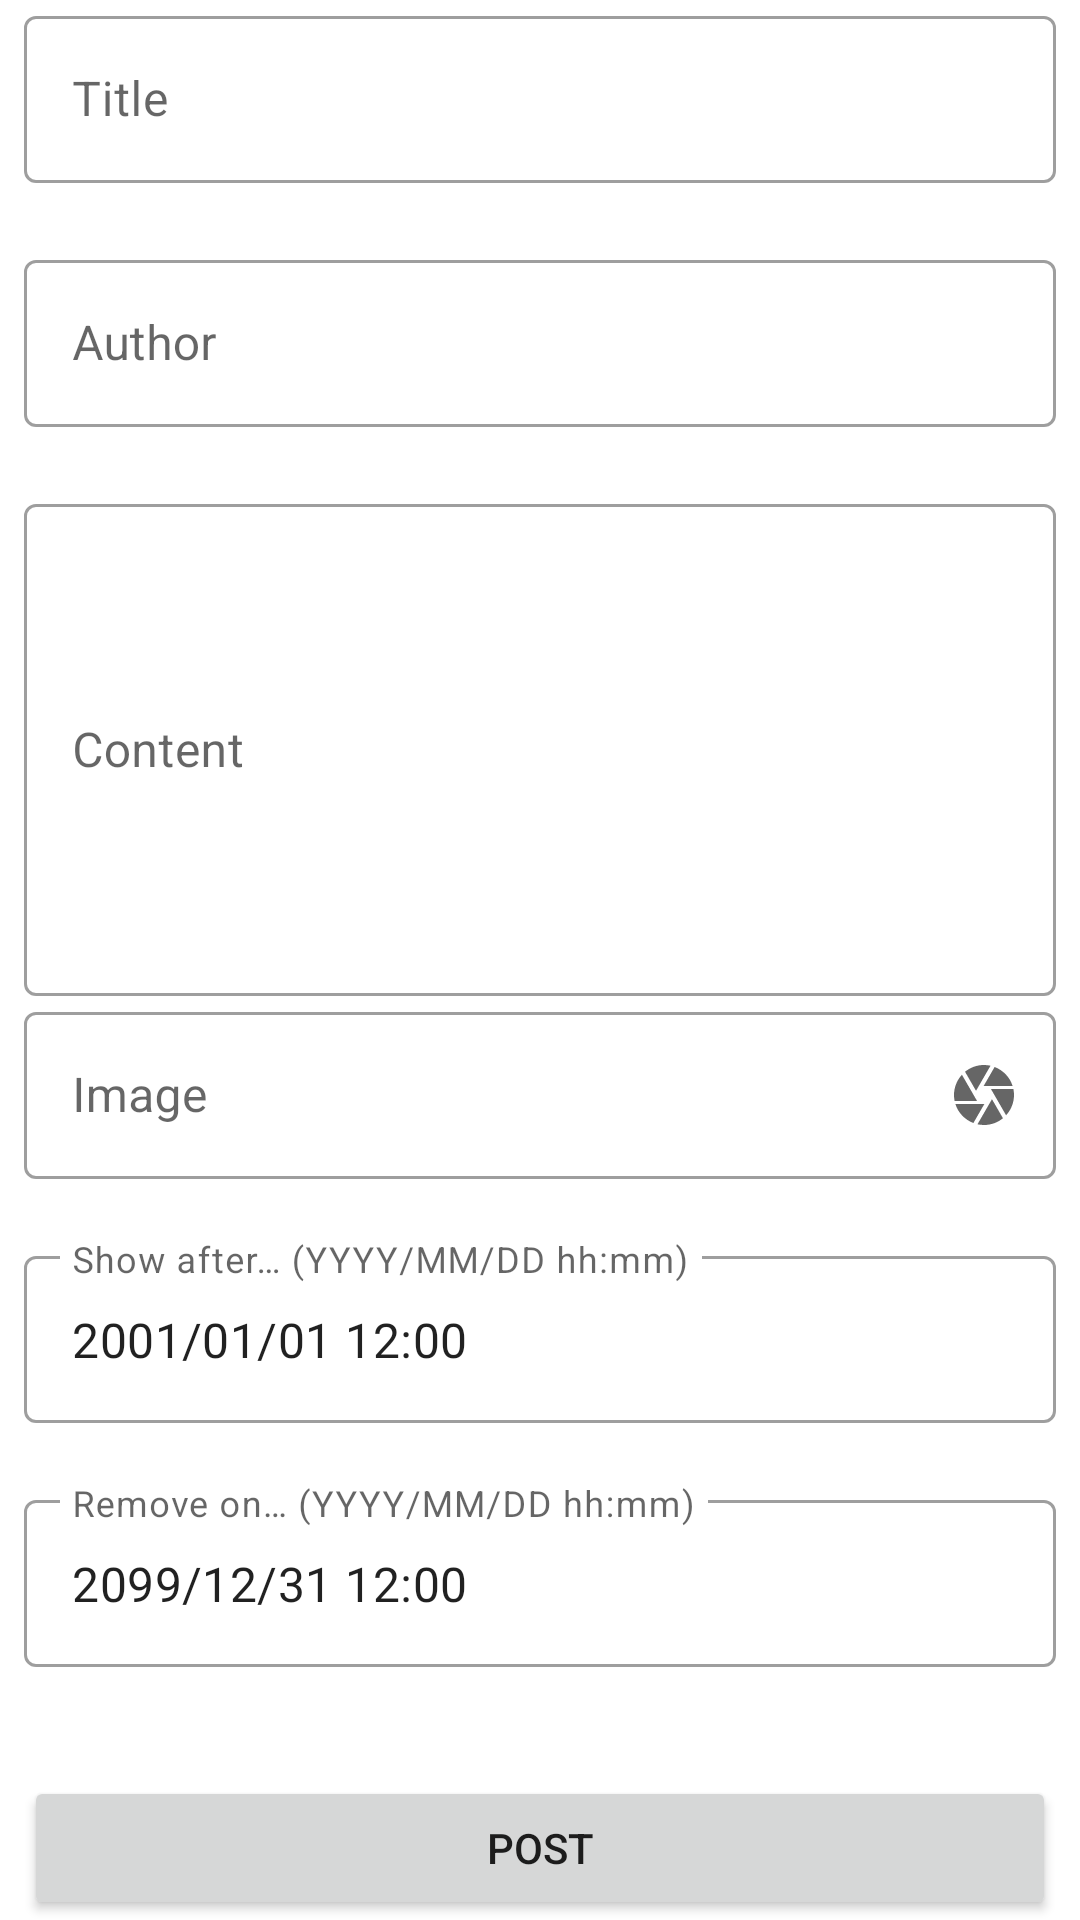

Layout XML and referenced resources for this Android screen:
<!-- AndroidManifest.xml: application theme AppTheme -->
<!-- res/layout/fragment_new_post.xml -->
<?xml version="1.0" encoding="utf-8"?>
<androidx.constraintlayout.widget.ConstraintLayout xmlns:android="http://schemas.android.com/apk/res/android"
    xmlns:app="http://schemas.android.com/apk/res-auto"
    android:layout_width="match_parent"
    android:layout_height="match_parent">

    <com.google.android.material.textfield.TextInputLayout
        android:id="@+id/tilTitle"
        style="@style/Widget.MaterialComponents.TextInputLayout.OutlinedBox"
        android:layout_width="0dp"
        android:layout_height="wrap_content"
        android:layout_marginStart="8dp"
        android:layout_marginEnd="8dp"
        app:errorEnabled="true"
        app:layout_constraintBottom_toTopOf="@+id/tilAuthor"
        app:layout_constraintEnd_toEndOf="parent"
        app:layout_constraintStart_toStartOf="parent"
        app:layout_constraintTop_toTopOf="parent"
        app:layout_constraintVertical_bias="0.3"
        app:layout_constraintVertical_chainStyle="packed">

        <com.google.android.material.textfield.TextInputEditText
            android:layout_width="match_parent"
            android:layout_height="wrap_content"
            android:hint="@string/administration_newpost_title"
            android:inputType="textShortMessage" />
    </com.google.android.material.textfield.TextInputLayout>

    <com.google.android.material.textfield.TextInputLayout
        android:id="@+id/tilAuthor"
        style="@style/Widget.MaterialComponents.TextInputLayout.OutlinedBox"
        android:layout_width="0dp"
        android:layout_height="wrap_content"
        android:layout_marginStart="8dp"
        android:layout_marginEnd="8dp"
        app:errorEnabled="true"
        app:layout_constraintBottom_toTopOf="@+id/tilContent"
        app:layout_constraintEnd_toEndOf="parent"
        app:layout_constraintStart_toStartOf="parent"
        app:layout_constraintTop_toBottomOf="@+id/tilTitle">

        <com.google.android.material.textfield.TextInputEditText
            android:layout_width="match_parent"
            android:layout_height="wrap_content"
            android:hint="@string/administration_newpost_author"
            android:inputType="textPersonName" />
    </com.google.android.material.textfield.TextInputLayout>

    <com.google.android.material.textfield.TextInputLayout
        android:id="@+id/tilContent"
        style="@style/Widget.MaterialComponents.TextInputLayout.OutlinedBox"
        android:layout_width="0dp"
        android:layout_height="0dp"
        android:layout_marginStart="8dp"
        android:layout_marginEnd="8dp"
        app:errorEnabled="true"
        app:layout_constraintBottom_toTopOf="@+id/tilImage"
        app:layout_constraintEnd_toEndOf="parent"
        app:layout_constraintStart_toStartOf="parent"
        app:layout_constraintTop_toBottomOf="@+id/tilAuthor">

        <com.google.android.material.textfield.TextInputEditText
            android:layout_width="match_parent"
            android:layout_height="match_parent"
            android:hint="@string/administration_newpost_content"
            android:inputType="textMultiLine"
            android:minHeight="96dp" />
    </com.google.android.material.textfield.TextInputLayout>

    <com.google.android.material.textfield.TextInputLayout
        android:id="@+id/tilImage"
        style="@style/Widget.MaterialComponents.TextInputLayout.OutlinedBox"
        android:layout_width="0dp"
        android:layout_height="wrap_content"
        android:layout_marginStart="8dp"
        android:layout_marginEnd="8dp"
        app:endIconCheckable="false"
        app:endIconDrawable="@drawable/ic_camera"
        app:endIconMode="custom"
        app:errorEnabled="true"
        app:layout_constraintBottom_toTopOf="@+id/tilShowDate"
        app:layout_constraintEnd_toEndOf="parent"
        app:layout_constraintStart_toStartOf="parent"
        app:layout_constraintTop_toBottomOf="@+id/tilContent">

        <com.google.android.material.textfield.TextInputEditText
            android:layout_width="match_parent"
            android:layout_height="wrap_content"
            android:clickable="false"
            android:enabled="false"
            android:focusable="false"
            android:focusableInTouchMode="false"
            android:hint="@string/administration_newpost_image"
            android:inputType="none" />
    </com.google.android.material.textfield.TextInputLayout>

    <com.google.android.material.textfield.TextInputLayout
        android:id="@+id/tilShowDate"
        style="@style/Widget.MaterialComponents.TextInputLayout.OutlinedBox"
        android:layout_width="match_parent"
        android:layout_height="wrap_content"
        android:layout_marginStart="8dp"
        android:layout_marginEnd="8dp"
        app:errorEnabled="true"
        app:layout_constraintBottom_toTopOf="@+id/tilRemoveDate"
        app:layout_constraintEnd_toEndOf="parent"
        app:layout_constraintStart_toStartOf="parent"
        app:layout_constraintTop_toBottomOf="@+id/tilImage">

        <com.google.android.material.textfield.TextInputEditText
            android:layout_width="match_parent"
            android:layout_height="wrap_content"
            android:hint="@string/administration_newpost_showdate"
            android:inputType="datetime"
            android:text="2001/01/01 12:00" />
    </com.google.android.material.textfield.TextInputLayout>

    <com.google.android.material.textfield.TextInputLayout
        android:id="@+id/tilRemoveDate"
        style="@style/Widget.MaterialComponents.TextInputLayout.OutlinedBox"
        android:layout_width="match_parent"
        android:layout_height="wrap_content"
        android:layout_marginStart="8dp"
        android:layout_marginEnd="8dp"
        android:layout_marginBottom="8dp"
        app:errorEnabled="true"
        app:layout_constraintBottom_toTopOf="@+id/button"
        app:layout_constraintEnd_toEndOf="parent"
        app:layout_constraintStart_toStartOf="parent"
        app:layout_constraintTop_toBottomOf="@+id/tilShowDate">

        <com.google.android.material.textfield.TextInputEditText
            android:layout_width="match_parent"
            android:layout_height="wrap_content"
            android:hint="@string/administration_newpost_removedate"
            android:inputType="datetime"
            android:text="2099/12/31 12:00" />
    </com.google.android.material.textfield.TextInputLayout>

    <Button
        android:id="@+id/button"
        android:layout_width="0dp"
        android:layout_height="wrap_content"
        android:layout_marginStart="8dp"
        android:layout_marginTop="8dp"
        android:layout_marginEnd="8dp"
        android:text="@string/administration_newpost_post"
        app:layout_constraintBottom_toBottomOf="parent"
        app:layout_constraintEnd_toEndOf="parent"
        app:layout_constraintStart_toStartOf="parent"
        app:layout_constraintTop_toBottomOf="@+id/tilRemoveDate" />
</androidx.constraintlayout.widget.ConstraintLayout>
<!-- resources referenced by this layout -->
<resources>
  <!-- drawable ic_camera (drawable) -->
  <?xml version="1.0" encoding="utf-8"?>
  <vector xmlns:android="http://schemas.android.com/apk/res/android"
      android:width="24dp"
      android:height="24dp"
      android:viewportWidth="24"
      android:viewportHeight="24">
      <path
          android:fillColor="#ff000000"
          android:pathData="M9.4,10.5l4.77,-8.26C13.47,2.09 12.75,2 12,2c-2.4,0 -4.6,0.85 -6.32,2.25l3.66,6.35 0.06,-0.1zM21.54,9c-0.92,-2.92 -3.15,-5.26 -6,-6.34L11.88,9h9.66zM21.8,10h-7.49l0.29,0.5 4.76,8.25C21,16.97 22,14.61 22,12c0,-0.69 -0.07,-1.35 -0.2,-2zM8.54,12l-3.9,-6.75C3.01,7.03 2,9.39 2,12c0,0.69 0.07,1.35 0.2,2h7.49l-1.15,-2zM2.46,15c0.92,2.92 3.15,5.26 6,6.34L12.12,15L2.46,15zM13.73,15l-3.9,6.76c0.7,0.15 1.42,0.24 2.17,0.24 2.4,0 4.6,-0.85 6.32,-2.25l-3.66,-6.35 -0.93,1.6z" />
  </vector>
  <string name="administration_newpost_author">Author</string>
  <string name="administration_newpost_content">Content</string>
  <string name="administration_newpost_image">Image</string>
  <string name="administration_newpost_post">Post</string>
  <string name="administration_newpost_removedate">Remove on… (YYYY/MM/DD hh:mm)</string>
  <string name="administration_newpost_showdate">Show after… (YYYY/MM/DD hh:mm)</string>
  <string name="administration_newpost_title">Title</string>
  <style name="AppTheme" parent="Theme.MaterialComponents.DayNight">
          
          <item name="colorPrimary">@color/colorPrimary</item>
          <item name="android:statusBarColor">@color/oledBlack</item>
          <item name="colorPrimaryDark">@color/colorPrimaryDark</item>
          <item name="colorAccent">@color/colorAccent</item>
      </style>
  <color name="colorPrimary">#FF8C00</color>
  <color name="oledBlack">#000000</color>
  <color name="colorPrimaryDark">#FF4500</color>
  <color name="colorAccent">#03DAC5</color>
</resources>
